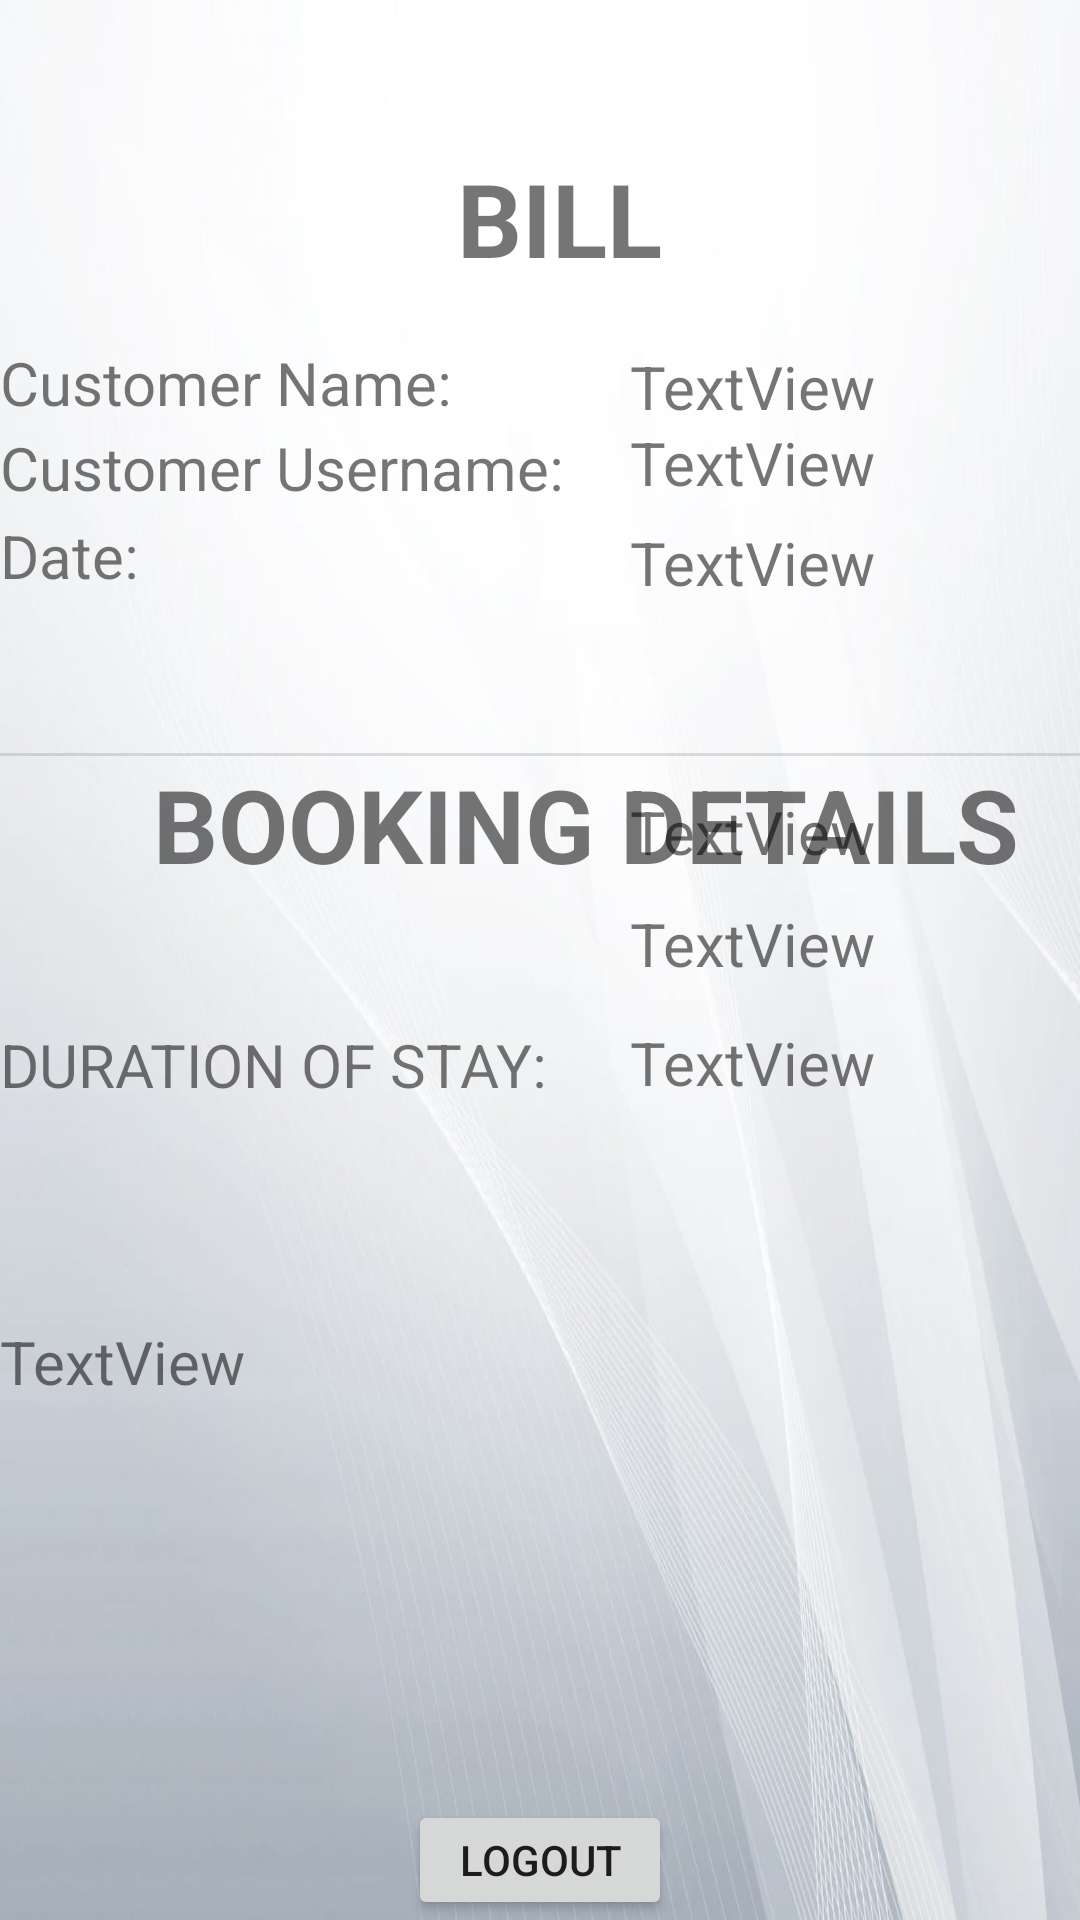

Android layout source for this screen:
<!-- AndroidManifest.xml: application theme Theme.Hotelroom_booking -->
<!-- res/layout/activity_after_booking.xml -->
<?xml version="1.0" encoding="utf-8"?>
<RelativeLayout xmlns:android="http://schemas.android.com/apk/res/android"
    xmlns:app="http://schemas.android.com/apk/res-auto"
    xmlns:tools="http://schemas.android.com/tools"
    android:layout_width="match_parent"
    android:layout_height="match_parent"
    tools:context=".AfterBooking">

    <ImageView
        android:id="@+id/imageView7"
        android:layout_width="match_parent"
        android:layout_height="wrap_content"
        android:background="@drawable/back2" />

    <LinearLayout
        android:layout_width="match_parent"
        android:layout_height="match_parent"
        android:orientation="vertical">

        <TextView
            android:id="@+id/textView13"
            android:layout_width="173dp"
            android:layout_height="64dp"
            android:layout_marginStart="100dp"
            android:layout_marginTop="50dp"
            android:text="BILL"
            android:textAlignment="center"
            android:textSize="34sp"
            android:textStyle="bold" />

        <TextView
            android:id="@+id/textView19"
            android:layout_width="wrap_content"
            android:layout_height="wrap_content"
            android:text="Customer Name:"
            android:textSize="20sp" />

        <TextView
            android:id="@+id/textView20"
            android:layout_width="149dp"
            android:layout_height="wrap_content"
            android:layout_marginStart="210dp"
            android:layout_marginTop="-26dp"
            android:text="TextView"
            android:textSize="20sp" />

        <TextView
            android:id="@+id/textView21"
            android:layout_width="wrap_content"
            android:layout_height="wrap_content"
            android:text="Customer Username:"
            android:textSize="20sp" />

        <TextView
            android:id="@+id/textView18"

            android:layout_width="match_parent"
            android:layout_height="75dp"
            android:layout_marginTop="271dp"
            android:text="TextView"
            android:textSize="20sp" />

        <TextView
            android:id="@+id/textView23"
            android:layout_width="148dp"
            android:layout_height="31dp"
            android:layout_marginStart="210dp"
            android:layout_marginTop="-375dp"
            android:text="TextView"
            android:textSize="20sp" />

        <TextView
            android:id="@+id/textView24"
            android:layout_width="103dp"
            android:layout_height="wrap_content"
            android:text="Date:"
            android:textSize="20sp" />

        <TextView
            android:id="@+id/textView25"
            android:layout_width="201dp"
            android:layout_height="wrap_content"
            android:layout_marginStart="210dp"
            android:layout_marginTop="-25dp"
            android:text="TextView"
            android:textSize="20sp" />

        <View
            android:id="@+id/divider"
            android:layout_width="match_parent"
            android:layout_height="1dp"
            android:layout_marginTop="50dp"
            android:background="?android:attr/listDivider" />

        <TextView
            android:id="@+id/textView27"
            android:layout_width="wrap_content"
            android:layout_height="wrap_content"
            android:layout_marginStart="51dp"
            android:text="BOOKING DETAILS"
            android:textSize="34sp"
            android:textStyle="bold" />

        <TextView
            android:id="@+id/textView28"
            android:layout_width="116dp"
            android:layout_height="wrap_content"
            android:layout_marginTop="20dp"
            android:text="ROOM NO:"
            android:textSize="20sp" />

        <TextView
            android:id="@+id/textView29"
            android:layout_width="162dp"
            android:layout_height="wrap_content"
            android:layout_marginTop="10dp"
            android:text="CHECK IN DATE:"
            android:textSize="20sp" />

        <TextView
            android:id="@+id/textView30"
            android:layout_width="198dp"
            android:layout_height="27dp"
            android:layout_marginTop="15dp"
            android:text="DURATION OF STAY:"
            android:textSize="20sp" />

        <TextView
            android:id="@+id/textView32"
            android:layout_width="150dp"
            android:layout_height="wrap_content"
            android:layout_marginStart="210dp"
            android:layout_marginTop="-105dp"
            android:text="TextView"
            android:textSize="20sp" />

        <TextView
            android:id="@+id/textView33"
            android:layout_width="148dp"
            android:layout_height="27dp"
            android:layout_marginStart="210dp"
            android:layout_marginTop="50dp"
            android:text="TextView"
            android:textSize="20sp" />

        <TextView
            android:id="@+id/textView34"
            android:layout_width="148dp"
            android:layout_height="25dp"
            android:layout_marginStart="210dp"
            android:layout_marginTop="-67dp"
            android:text="TextView"
            android:textSize="20sp" />

    </LinearLayout>

    <Button
        android:id="@+id/button4"
        android:layout_width="wrap_content"
        android:layout_height="wrap_content"
        android:layout_centerHorizontal="true"
        android:layout_marginTop="600dp"
        android:text="Logout"
        tools:layout_editor_absoluteX="148dp"
        tools:layout_editor_absoluteY="503dp" />

</RelativeLayout>
<!-- resources referenced by this layout -->
<resources>
  <!-- drawable back2: jpeg bitmap (drawable, 41068 bytes) -->
  <style name="Theme.Hotelroom_booking" parent="Theme.MaterialComponents.DayNight.DarkActionBar">
          
          <item name="colorPrimary">@color/purple_500</item>
          <item name="colorPrimaryVariant">@color/purple_700</item>
          <item name="colorOnPrimary">@color/white</item>
          
          <item name="colorSecondary">@color/teal_200</item>
          <item name="colorSecondaryVariant">@color/teal_700</item>
          <item name="colorOnSecondary">@color/black</item>
          
          <item name="android:statusBarColor" tools:targetApi="l">?attr/colorPrimaryVariant</item>
          
      </style>
  <!-- not gathered from this repository: default colours our renderer supplied (Android Studio template values) -->
  <color name="purple_500">#FF6200EE</color>
  <color name="purple_700">#FF3700B3</color>
  <color name="teal_200">#FF03DAC5</color>
  <color name="teal_700">#FF018786</color>
  <color name="black">#FF000000</color>
  <color name="white">#FFFFFFFF</color>
</resources>
